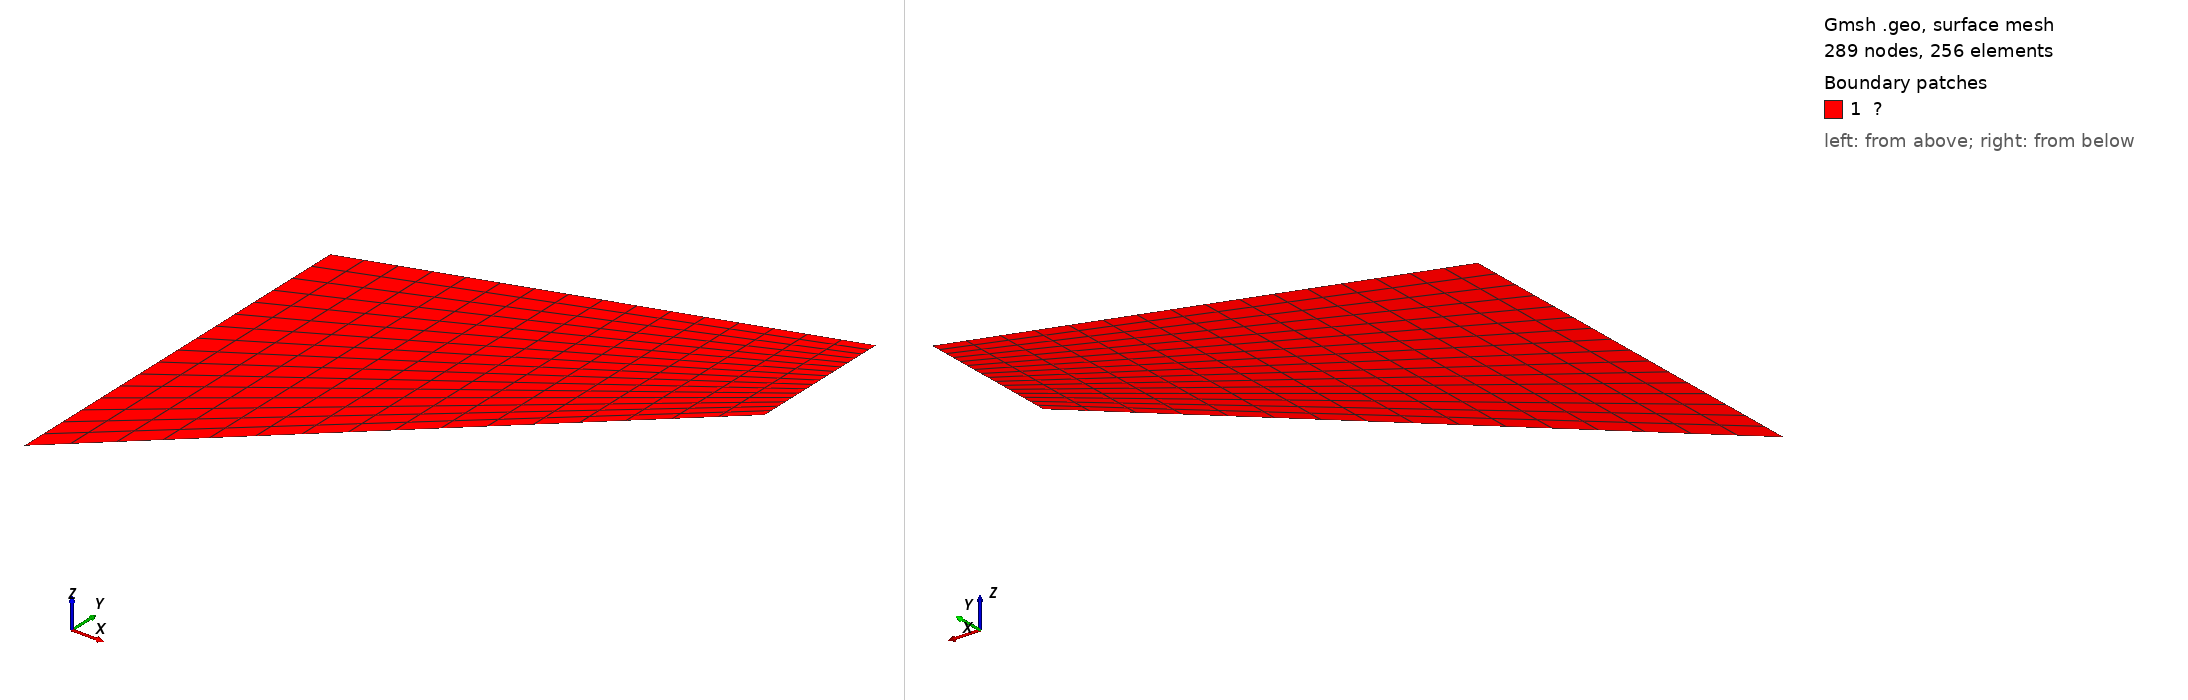

Gmsh geometry script, surface-meshed: 289 nodes, 256 surface elements. Boundary patches (legend numbers): 1 ?. Left view from above one corner, right view from below the opposite corner. Legend entries are the model's physical surfaces. The drawing asked Gmsh for element sizes between 1% and 20% of the model's largest extent; the script's own settings can give other sizes.

=== cook.geo (drawn) ===
// Cook's membrane (plane strain), structured quadrilateral mesh.
//
// Trapezoidal panel with corners
//   P1 = (0, 0),  P2 = (48, 44),  P3 = (48, 60),  P4 = (0, 44)   [mm]
// The left edge (x = 0) is clamped; the right edge (x = 48) carries a
// uniform shear traction in +y whose resultant is 1 N. The reference
// quantity is the vertical displacement at the top-right corner P3.
//
// Physical groups:
//   Γu : left edge  (essential / Dirichlet, clamped)
//   Γt : right edge (natural / Neumann, shear load)
//   Ω  : interior   (Quad4 elements)
//
// Generate a mesh with n elements per edge:
//   gmsh -2 examples/msh/cook.geo -format msh4 -o examples/msh/cook.msh
// Override n for a refinement study, e.g. sed 's/^n = .*/n = 32;/' cook.geo

n = 16;     // elements per edge

Point(1) = {0.0,  0.0, 0, 1.0};
Point(2) = {48.0, 44.0, 0, 1.0};
Point(3) = {48.0, 60.0, 0, 1.0};
Point(4) = {0.0,  44.0, 0, 1.0};

Line(1) = {1, 2}; // bottom edge
Line(2) = {2, 3}; // right edge (Γt, loaded)
Line(3) = {3, 4}; // top edge
Line(4) = {4, 1}; // left edge (Γu, clamped)

Curve Loop(1) = {1, 2, 3, 4};
Plane Surface(1) = {1};

// Structured transfinite quadrilateral mesh.
Transfinite Curve {1, 3} = n + 1;
Transfinite Curve {2, 4} = n + 1;
Transfinite Surface(1) = {1, 2, 3, 4};
Recombine Surface(1);

Physical Curve("Γu") = {4};
Physical Curve("Γt") = {2};
Physical Surface("Ω") = {1};

Mesh.MshFileVersion = 4.1;
